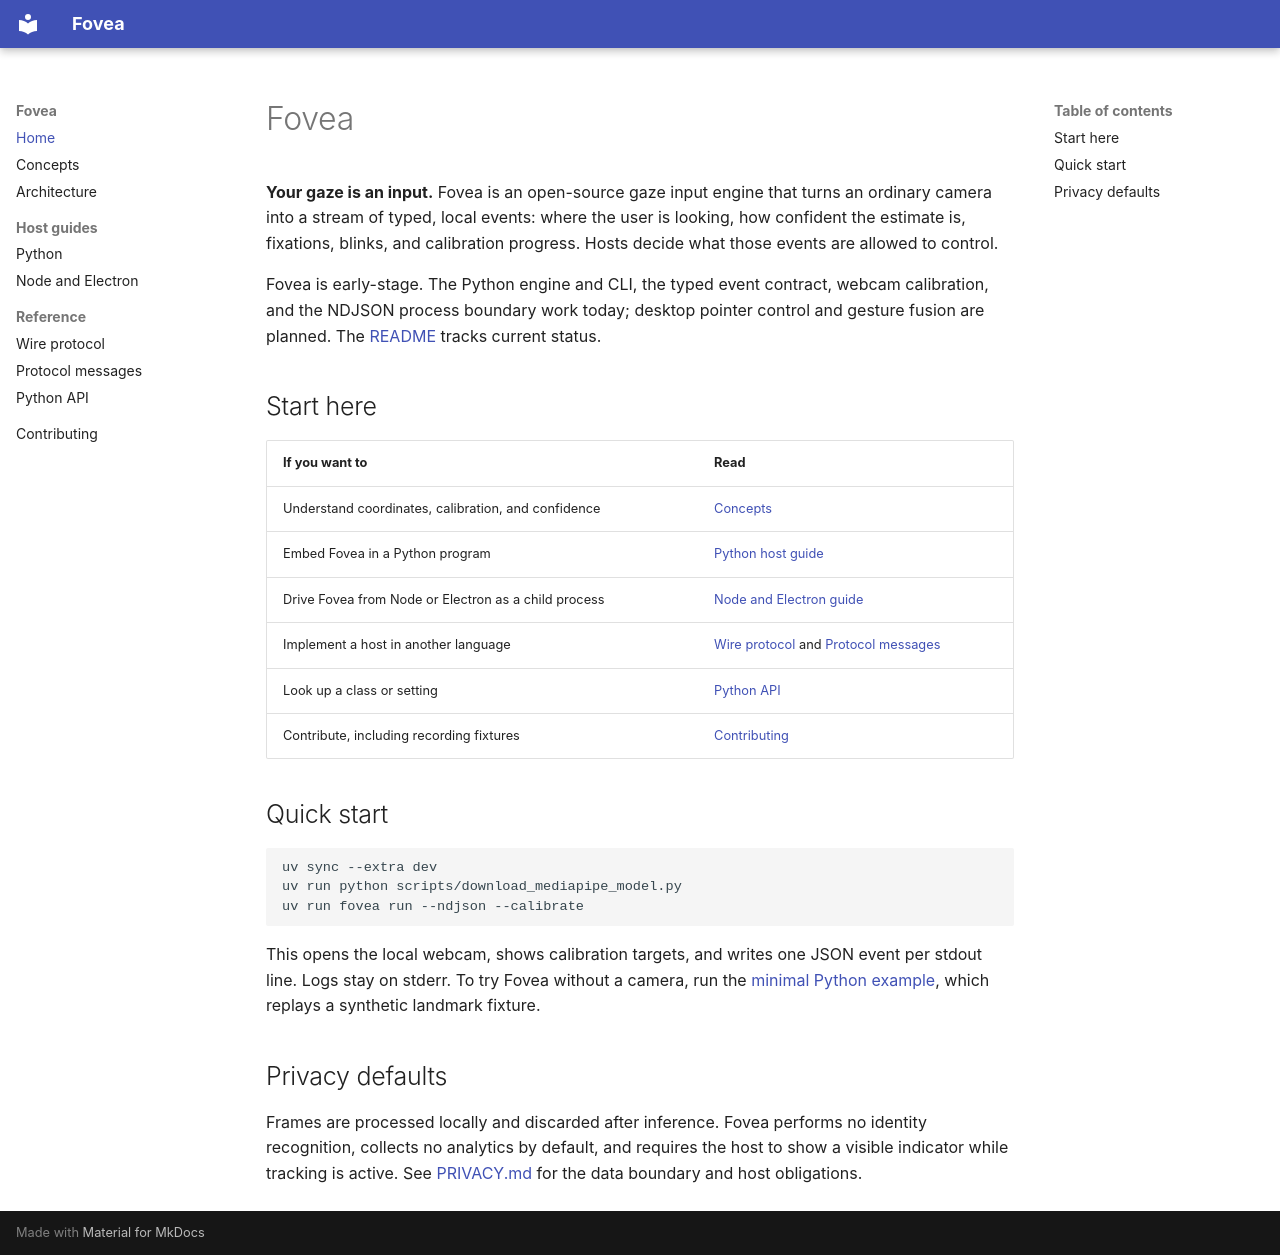

repository: Wega-Labs/fovea · page: index.html · generator: mkdocs

# Fovea

**Your gaze is an input.** Fovea is an open-source gaze input engine that turns an ordinary camera into a stream of
typed, local events: where the user is looking, how confident the estimate is, fixations, blinks, and calibration
progress. Hosts decide what those events are allowed to control.

Fovea is early-stage. The Python engine and CLI, the typed event contract, webcam calibration, and the NDJSON process
boundary work today; desktop pointer control and gesture fusion are planned. The
[README](https://github.com/Wega-Labs/fovea#readme) tracks current status.

## Start here

| If you want to | Read |
| --- | --- |
| Understand coordinates, calibration, and confidence | [Concepts](concepts.md) |
| Embed Fovea in a Python program | [Python host guide](guides/python.md) |
| Drive Fovea from Node or Electron as a child process | [Node and Electron guide](guides/node-electron.md) |
| Implement a host in another language | [Wire protocol](protocol.md) and [Protocol messages](reference/protocol-messages.md) |
| Look up a class or setting | [Python API](reference/python-api.md) |
| Contribute, including recording fixtures | [Contributing](contributing.md) |

## Quick start

```bash
uv sync --extra dev
uv run python scripts/download_mediapipe_model.py
uv run fovea run --ndjson --calibrate
```

This opens the local webcam, shows calibration targets, and writes one JSON event per stdout line. Logs stay on stderr.
To try Fovea without a camera, run the [minimal Python example](guides/python.md#run-without-a-camera), which replays
a synthetic landmark fixture.

## Privacy defaults

Frames are processed locally and discarded after inference. Fovea performs no identity recognition, collects no
analytics by default, and requires the host to show a visible indicator while tracking is active. See
[PRIVACY.md](https://github.com/Wega-Labs/fovea/blob/main/PRIVACY.md) for the data boundary and host obligations.
